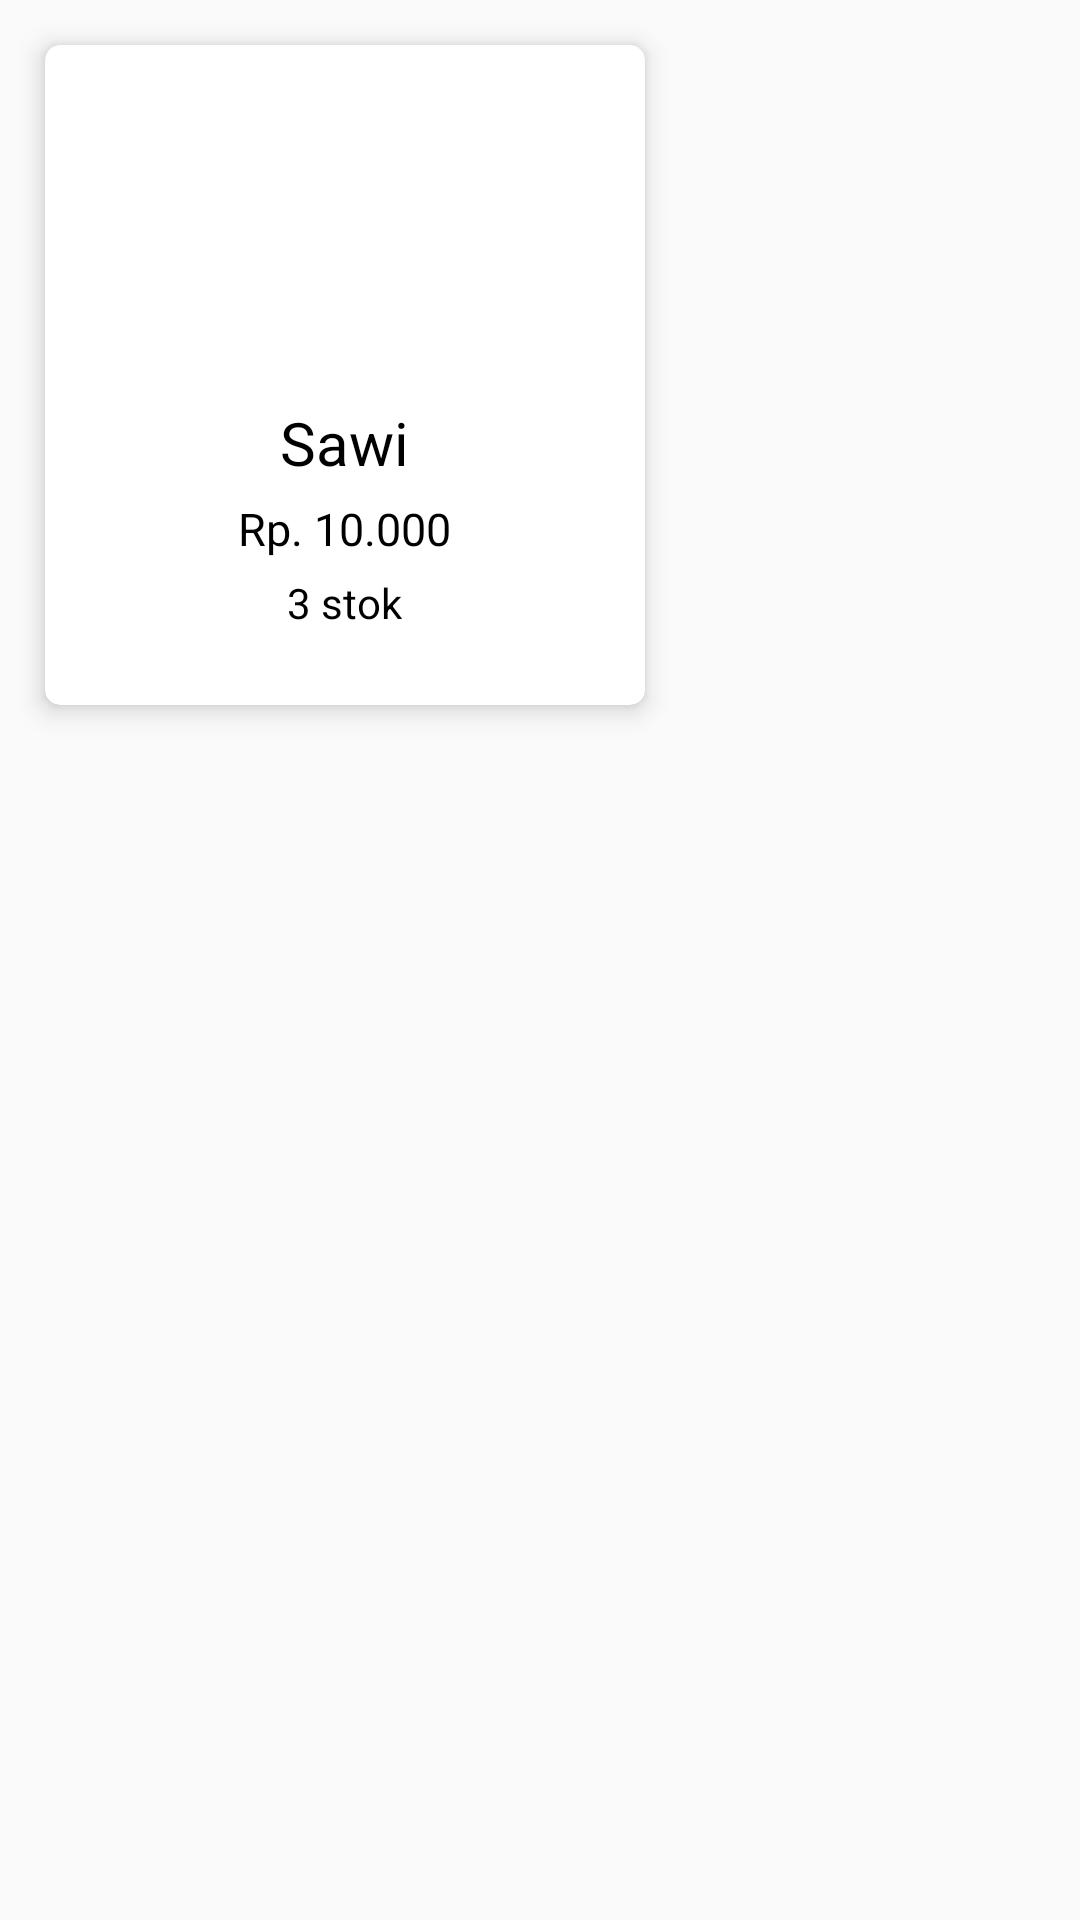

This screen was rendered from an Android layout file. Write that file and the resources it references.
<!-- AndroidManifest.xml: application theme AppTheme -->
<!-- res/layout/grid_shop_all.xml -->
<?xml version="1.0" encoding="utf-8"?>
<RelativeLayout xmlns:android="http://schemas.android.com/apk/res/android"
    xmlns:app="http://schemas.android.com/apk/res-auto"
    android:layout_width="210dp"
    android:layout_height="240dp"
    android:padding="5dp">

    <android.support.v7.widget.CardView
        android:layout_margin="10dp"
        android:layout_width="200dp"
        android:layout_height="220dp"
        android:orientation="horizontal"
        app:cardCornerRadius="5dp"
        app:cardElevation="5dp">

        <RelativeLayout
            android:layout_width="match_parent"
            android:layout_height="match_parent"
            android:padding="7dp">

            <ImageView
                android:id="@+id/image"
                android:layout_width="175dp"
                android:layout_height="100dp"
                android:layout_centerHorizontal="true"
                android:layout_marginTop="7dp" />

            <TextView
                android:id="@+id/title"
                android:layout_width="wrap_content"
                android:layout_height="wrap_content"
                android:layout_below="@+id/image"
                android:layout_centerHorizontal="true"
                android:layout_marginTop="5dp"
                android:text="Sawi"
                android:textAlignment="center"
                android:textColor="#000"
                android:textSize="20dp" />

            <TextView
                android:id="@+id/price"
                android:layout_width="wrap_content"
                android:layout_height="wrap_content"
                android:layout_below="@+id/title"
                android:layout_centerHorizontal="true"
                android:layout_marginTop="5dp"
                android:text="Rp. 10.000"
                android:textAlignment="center"
                android:textColor="#000"
                android:textSize="15dp" />

            <TextView
                android:id="@+id/stok"
                android:layout_width="wrap_content"
                android:layout_height="wrap_content"
                android:layout_below="@id/price"
                android:layout_centerHorizontal="true"
                android:layout_marginTop="5dp"
                android:text="3 stok"
                android:textAlignment="center"
                android:textColor="#000" />
        </RelativeLayout>


    </android.support.v7.widget.CardView>

</RelativeLayout>
<!-- resources referenced by this layout -->
<resources>
  <style name="AppTheme" parent="Theme.AppCompat.Light.NoActionBar">
          
          <item name="colorPrimary">@color/colorPrimary</item>
          <item name="colorPrimaryDark">@color/colorPrimaryDark</item>
          <item name="colorAccent">@color/colorAccent</item>
          <item name="android:windowLightStatusBar">true</item>
      </style>
  <color name="colorPrimary">#ABCB89</color>
  <color name="colorPrimaryDark">#FFFFFF</color>
  <color name="colorAccent">#ABCB89</color>
</resources>
